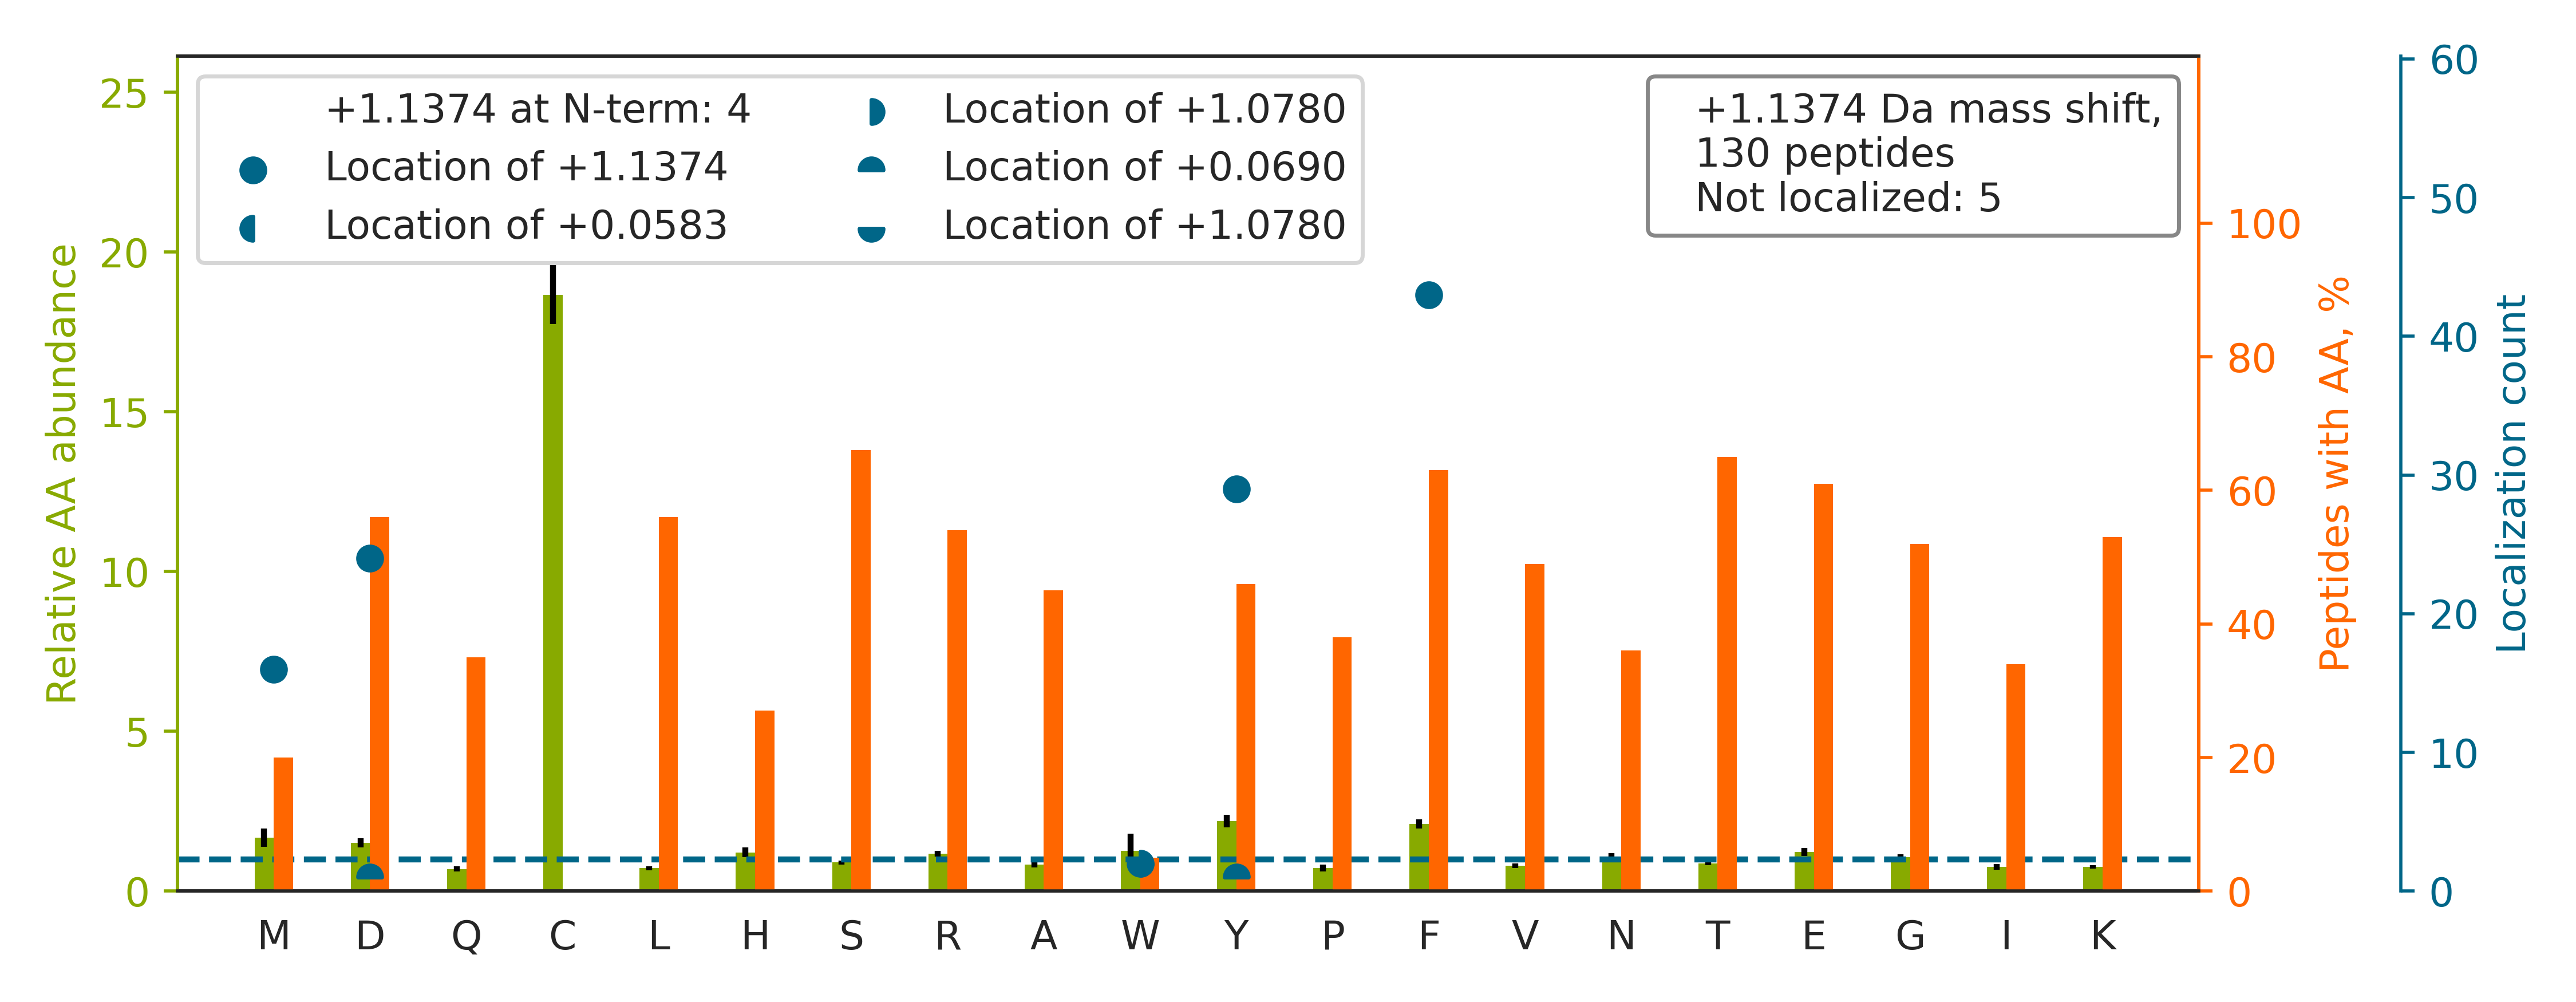

Values plotted in this chart, from the file beside it:
top isoform	localization score	spectrum
TY[+1]GGDTGSPEISFTK	0.9947	20160929_QE1_nlc1_BTW_SA_hs_HELA_S_Exp3_…
TRGDGPFLD[+1]SLAK	0.9674	20160929_QE1_nlc1_BTW_SA_hs_HELA_S_Exp3_…
TNNHIGGGAF[+1]SVDSPR	0.1465	20160929_QE1_nlc1_BTW_SA_hs_HELA_S_Exp3_…
TGEAIVD[+1]AALSALR	1.0	20160929_QE1_nlc1_BTW_SA_hs_HELA_S_Exp3_…
TAFDDAIAELDTLNEDSYK		20160929_QE1_nlc1_BTW_SA_hs_HELA_S_Exp3_…
HSQFIGY[+1]PITLFVEK	0.9978	20160929_QE1_nlc1_BTW_SA_hs_HELA_S_Exp3_…
HLYNSAAF[+1]K	0.913	20160929_QE1_nlc1_BTW_SA_hs_HELA_S_Exp3_…
HSQFIGY[+1]PITLYLEK	0.9964	20160929_QE1_nlc1_BTW_SA_hs_HELA_S_Exp3_…
TELSQSD[+1]MFDQR	0.8197	20160929_QE1_nlc1_BTW_SA_hs_HELA_S_Exp3_…
SY[+1]SPYDMLESIRK	1	20160929_QE1_nlc1_BTW_SA_hs_HELA_S_Exp3_…
VSGLLVLD[+1]YSK	0.7412	20160929_QE1_nlc1_BTW_SA_hs_HELA_S_Exp3_…
TYF[+1]PHFDLSHGSAQVK	0.1832	20160929_QE1_nlc1_BTW_SA_hs_HELA_S_Exp3_…
SEVSSD[+1]EDIQFR	0.9722	20160929_QE1_nlc1_BTW_SA_hs_HELA_S_Exp3_…
TID[+1]VFDGNSGK	0.9518	20160929_QE1_nlc1_BTW_SA_hs_HELA_S_Exp3_…
TLGD[+1]FAAEYAK	0.8821	20160929_QE1_nlc1_BTW_SA_hs_HELA_S_Exp3_…
TDTLED[+1]LFPTTK	0.6418	20160929_QE1_nlc1_BTW_SA_hs_HELA_S_Exp3_…
FGY[+1]VDFESAEDLEK	0.5413	20160929_QE1_nlc1_BTW_SA_hs_HELA_S_Exp3_…
TGLY[+1]NYYDDEK	0.9818	20160929_QE1_nlc1_BTW_SA_hs_HELA_S_Exp3_…
TLTAQSHM[+1]YEK	0.5372	20160929_QE1_nlc1_BTW_SA_hs_HELA_S_Exp3_…
TLQEEVM[+1]EAMGIK	0.9897	20160929_QE1_nlc1_BTW_SA_hs_HELA_S_Exp3_…
TADRQYMEGF[+1]NDELEAFK	0.8188	20160929_QE1_nlc1_BTW_SA_hs_HELA_S_Exp3_…
TY[+1]SLPEDDDFIK	0.9998	20160929_QE1_nlc1_BTW_SA_hs_HELA_S_Exp3_…
TF[+1]NMDEYVGLPR	0.9361	20160929_QE1_nlc1_BTW_SA_hs_HELA_S_Exp3_…
TSRPENAIIY[+1]NNNEDFQVGQAK	0.7348	20160929_QE1_nlc1_BTW_SA_hs_HELA_S_Exp3_…
TEND[+1]HINLK	1.0	20160929_QE1_nlc1_BTW_SA_hs_HELA_S_Exp3_…
HTGPNSPD[+1]TANDGFVR	0.9938	20160929_QE1_nlc1_BTW_SA_hs_HELA_S_Exp3_…
THLPGF[+1]VEQAEALK	1.0	20160929_QE1_nlc1_BTW_SA_hs_HELA_S_Exp3_…
HVNPVQALSEF[+1]K	1.0	20160929_QE1_nlc1_BTW_SA_hs_HELA_S_Exp3_…
SY[+1]SVVASEYDK	1	20160929_QE1_nlc1_BTW_SA_hs_HELA_S_Exp3_…
TSVLY[+1]QYTDGK	0.9968	20160929_QE1_nlc1_BTW_SA_hs_HELA_S_Exp3_…
TF[+1]DSIVMDPK	0.8783	20160929_QE1_nlc1_BTW_SA_hs_HELA_S_Exp3_…
SPIAEAVF[+1]RK	1.0	20160929_QE1_nlc1_BTW_SA_hs_HELA_S_Exp3_…
TAEELM[+1]NFSK	0.937	20160929_QE1_nlc1_BTW_SA_hs_HELA_S_Exp3_…
GF[+1]AFVQYVNER	0.9608	20160929_QE1_nlc1_BTW_SA_hs_HELA_S_Exp3_…
HPFSF[+1]PLENQAR	0.5256	20160929_QE1_nlc1_BTW_SA_hs_HELA_S_Exp3_…
TIY[+1]FFGDK	0.8172	20160929_QE1_nlc1_BTW_SA_hs_HELA_S_Exp3_…
TIPID[+1]GDFFSYTR	0.8491	20160929_QE1_nlc1_BTW_SA_hs_HELA_S_Exp3_…
SAGTD[+1]DGFTDFK	0.8463	20160929_QE1_nlc1_BTW_SA_hs_HELA_S_Exp3_…
TAD[+1]VTSLFGGEDTSR	0.9674	20160929_QE1_nlc1_BTW_SA_hs_HELA_S_Exp3_…
SLD[+1]GEGNFNWR	0.9995	20160929_QE1_nlc1_BTW_SA_hs_HELA_S_Exp3_…
SEY[+1]IETASGNK	1.0	20160929_QE1_nlc1_BTW_SA_hs_HELA_S_Exp3_…
SEF[+1]EQNLSEK	1.0	20160929_QE1_nlc1_BTW_SA_hs_HELA_S_Exp3_…
SY[+1]QFGIIGNDR	0.9682	20160929_QE1_nlc1_BTW_SA_hs_HELA_S_Exp3_…
THPQW[+1]Y[+0]PAR	1.0	20160929_QE1_nlc1_BTW_SA_hs_HELA_S_Exp3_…
TPAQF[+1]DADELR	0.7957	20160929_QE1_nlc1_BTW_SA_hs_HELA_S_Exp3_…
STGEAF[+1]VQFASK	0.9956	20160929_QE1_nlc1_BTW_SA_hs_HELA_S_Exp3_…
TTQVTQF[+1]ILDNYIER	0.9732	20160929_QE1_nlc1_BTW_SA_hs_HELA_S_Exp3_…
TYSY[+1]LTPDLWK	0.599	20160929_QE1_nlc1_BTW_SA_hs_HELA_S_Exp3_…
SNNSM[+1]AQAMK	1.0	20160929_QE1_nlc1_BTW_SA_hs_HELA_S_Exp3_…
TY[+1]GADLASVDFQHASEDARK	0.09851	20160929_QE1_nlc1_BTW_SA_hs_HELA_S_Exp3_…
TD[+1]EFQLHTNVNDGTEFGGSIYQK	0.3694	20160929_QE1_nlc1_BTW_SA_hs_HELA_S_Exp3_…
TTTHVPPELGQIM[+1]DSETFEK	0.7887	20160929_QE1_nlc1_BTW_SA_hs_HELA_S_Exp3_…
TY[+1]LPAVDEK	0.9986	20160929_QE1_nlc1_BTW_SA_hs_HELA_S_Exp3_…
TTAAHGLELR		20160929_QE1_nlc1_BTW_SA_hs_HELA_S_Exp3_…
TEHALLEGF[+1]NIR	1.0	20160929_QE1_nlc1_BTW_SA_hs_HELA_S_Exp3_…
F[+1]DLMYAK	0.8735	20160929_QE1_nlc1_BTW_SA_hs_HELA_S_Exp3_…
TAGTLF[+1]GEGFR	1.0	20160929_QE1_nlc1_BTW_SA_hs_HELA_S_Exp3_…
TF[+1]SGQTHGFVHR	1	20160929_QE1_nlc1_BTW_SA_hs_HELA_S_Exp3_…
TVQSLEIDLDSM[+1]R	0.4915	20160929_QE1_nlc1_BTW_SA_hs_HELA_S_Exp3_…
SVY[+1]ENDVLEQLK	0.965	20160929_QE1_nlc1_BTW_SA_hs_HELA_S_Exp3_…
... 70 more rows
